Image classification data set "dataset" (pabasaradahanayake/Tryvora-Clothing-Web on GitHub). Class labels (2): pants, skirts.

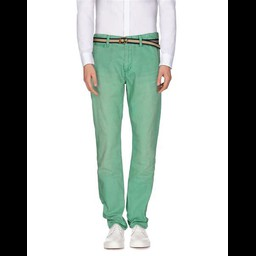
Label: pants

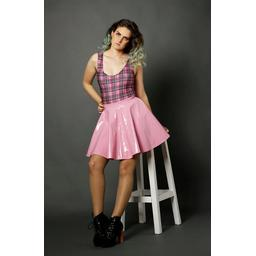
Label: skirts

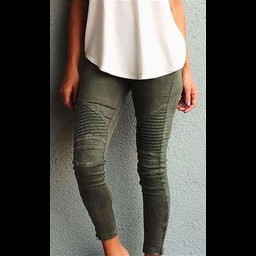
Label: pants

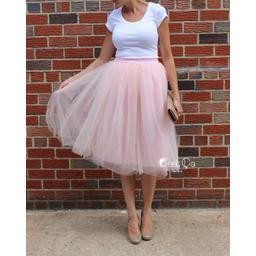
Label: skirts

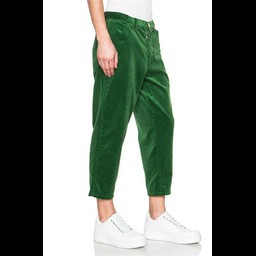
Label: pants

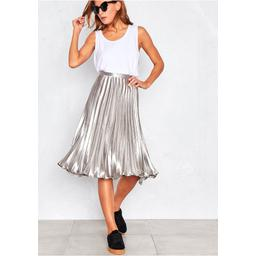
Label: skirts
